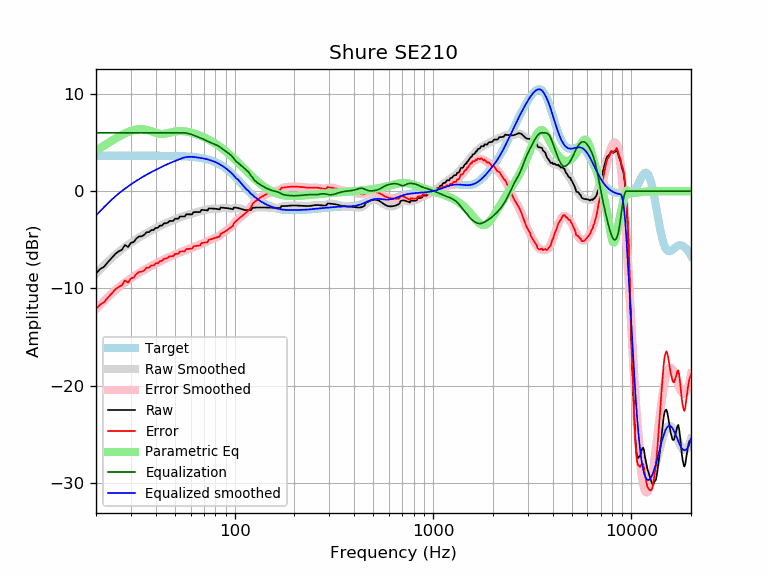

Data behind this chart, as committed beside it:
frequency, raw, error, smoothed, error_smoothed, equalization, parametric_eq, equalized_raw, equalized_smoothed, target
20, -8.45, -12.10, -8.49, -12.14, 6.00, 4.17, -2.45, -2.49, 3.65
21, -8.00, -11.65, -8.04, -11.69, 6.00, 4.44, -2.00, -2.04, 3.65
22, -7.76, -11.41, -7.62, -11.27, 6.00, 4.70, -1.76, -1.62, 3.65
23, -7.28, -10.92, -7.23, -10.88, 6.00, 4.95, -1.28, -1.23, 3.65
24, -6.87, -10.52, -6.87, -10.52, 6.00, 5.18, -0.87, -0.87, 3.65
25, -6.45, -10.10, -6.55, -10.19, 6.00, 5.40, -0.45, -0.55, 3.65
26, -6.19, -9.84, -6.25, -9.90, 6.00, 5.60, -0.19, -0.25, 3.65
27, -6.03, -9.67, -5.98, -9.63, 6.00, 5.78, -0.03, 0.02, 3.65
28, -5.53, -9.17, -5.74, -9.38, 6.00, 5.94, 0.47, 0.26, 3.65
29, -5.74, -9.39, -5.51, -9.16, 6.00, 6.08, 0.26, 0.49, 3.65
30, -5.31, -8.96, -5.30, -8.95, 6.00, 6.19, 0.69, 0.70, 3.65
31, -5.23, -8.87, -5.11, -8.76, 6.00, 6.28, 0.77, 0.89, 3.65
32, -4.85, -8.50, -4.93, -8.57, 6.00, 6.34, 1.15, 1.07, 3.65
33, -4.65, -8.30, -4.75, -8.40, 6.00, 6.37, 1.35, 1.25, 3.65
34, -4.64, -8.29, -4.59, -8.24, 6.00, 6.37, 1.36, 1.41, 3.65
35, -4.49, -8.13, -4.44, -8.09, 6.00, 6.35, 1.51, 1.56, 3.64
36, -4.21, -7.86, -4.30, -7.94, 6.00, 6.30, 1.79, 1.70, 3.64
37, -4.21, -7.86, -4.17, -7.81, 6.00, 6.24, 1.79, 1.83, 3.64
38, -3.99, -7.63, -4.04, -7.68, 6.00, 6.16, 2.01, 1.96, 3.64
39, -4.00, -7.64, -3.92, -7.56, 6.00, 6.07, 2.00, 2.08, 3.64
40, -3.77, -7.41, -3.81, -7.45, 6.00, 6.00, 2.23, 2.19, 3.64
41, -3.77, -7.41, -3.70, -7.34, 6.00, 5.93, 2.23, 2.30, 3.64
42, -3.54, -7.18, -3.59, -7.23, 6.00, 5.90, 2.46, 2.41, 3.64
43, -3.54, -7.17, -3.49, -7.12, 6.00, 5.88, 2.46, 2.51, 3.64
44, -3.30, -6.94, -3.39, -7.02, 6.00, 5.90, 2.70, 2.61, 3.63
45, -3.30, -6.93, -3.29, -6.92, 6.00, 5.93, 2.70, 2.71, 3.63
46, -3.23, -6.86, -3.21, -6.83, 6.00, 5.97, 2.77, 2.79, 3.63
47, -3.06, -6.69, -3.12, -6.75, 6.00, 6.02, 2.94, 2.88, 3.63
48, -3.06, -6.69, -3.04, -6.67, 6.00, 6.06, 2.94, 2.96, 3.62
49, -3.06, -6.68, -2.97, -6.59, 6.00, 6.10, 2.94, 3.03, 3.62
50, -2.83, -6.45, -2.90, -6.51, 6.00, 6.14, 3.17, 3.10, 3.62
51, -2.83, -6.44, -2.83, -6.44, 6.00, 6.16, 3.17, 3.17, 3.61
52, -2.83, -6.44, -2.76, -6.36, 6.00, 6.18, 3.17, 3.24, 3.61
53, -2.60, -6.20, -2.69, -6.29, 6.00, 6.18, 3.40, 3.31, 3.60
54, -2.61, -6.20, -2.63, -6.23, 6.00, 6.18, 3.39, 3.37, 3.59
55, -2.61, -6.19, -2.57, -6.16, 6.00, 6.17, 3.39, 3.43, 3.59
56, -2.61, -6.19, -2.52, -6.10, 5.99, 6.15, 3.38, 3.47, 3.58
57, -2.38, -5.95, -2.47, -6.04, 5.97, 6.13, 3.59, 3.50, 3.57
58, -2.38, -5.94, -2.42, -5.98, 5.94, 6.10, 3.56, 3.52, 3.56
59, -2.38, -5.93, -2.37, -5.92, 5.91, 6.07, 3.53, 3.53, 3.55
60, -2.38, -5.92, -2.33, -5.87, 5.86, 6.04, 3.48, 3.53, 3.54
61, -2.38, -5.91, -2.29, -5.81, 5.81, 6.00, 3.43, 3.53, 3.53
62, -2.15, -5.67, -2.24, -5.76, 5.76, 5.95, 3.60, 3.51, 3.51
63, -2.15, -5.65, -2.20, -5.70, 5.70, 5.91, 3.55, 3.50, 3.50
64, -2.15, -5.63, -2.16, -5.65, 5.65, 5.86, 3.50, 3.48, 3.48
65, -2.15, -5.61, -2.13, -5.59, 5.59, 5.81, 3.44, 3.47, 3.47
66, -2.14, -5.59, -2.09, -5.54, 5.54, 5.76, 3.39, 3.45, 3.45
67, -2.14, -5.57, -2.05, -5.48, 5.48, 5.71, 3.34, 3.43, 3.43
68, -1.92, -5.33, -2.02, -5.43, 5.43, 5.65, 3.51, 3.41, 3.41
69, -1.93, -5.31, -1.99, -5.37, 5.37, 5.59, 3.44, 3.38, 3.38
70, -1.94, -5.29, -1.96, -5.31, 5.31, 5.54, 3.38, 3.36, 3.36
71, -1.95, -5.28, -1.93, -5.26, 5.26, 5.48, 3.31, 3.33, 3.33
72, -1.97, -5.27, -1.90, -5.20, 5.20, 5.42, 3.23, 3.30, 3.30
73, -1.98, -5.25, -1.87, -5.14, 5.14, 5.35, 3.16, 3.27, 3.27
74, -1.77, -5.00, -1.85, -5.08, 5.08, 5.29, 3.31, 3.24, 3.24
75, -1.78, -4.98, -1.82, -5.02, 5.02, 5.22, 3.25, 3.20, 3.20
76, -1.78, -4.95, -1.81, -4.97, 4.97, 5.16, 3.19, 3.16, 3.16
77, -1.79, -4.91, -1.80, -4.93, 4.93, 5.09, 3.14, 3.12, 3.12
78, -1.79, -4.87, -1.80, -4.88, 4.88, 5.02, 3.09, 3.08, 3.08
79, -1.80, -4.83, -1.80, -4.84, 4.84, 4.95, 3.04, 3.03, 3.03
... 553 more rows
